Run: headless pygame with SDL's dummy video driver; simulated clock (each Clock.tick advances the game by its frame time, no real sleeping); random seed 0; keys injected as events and as key.get_pressed() state; mouse plan: one left click at the window centre at the start of phase 2, then a move to the lower-right quarter at the start of phase 3; restart key R tapped at the start of phases 3 and 4.
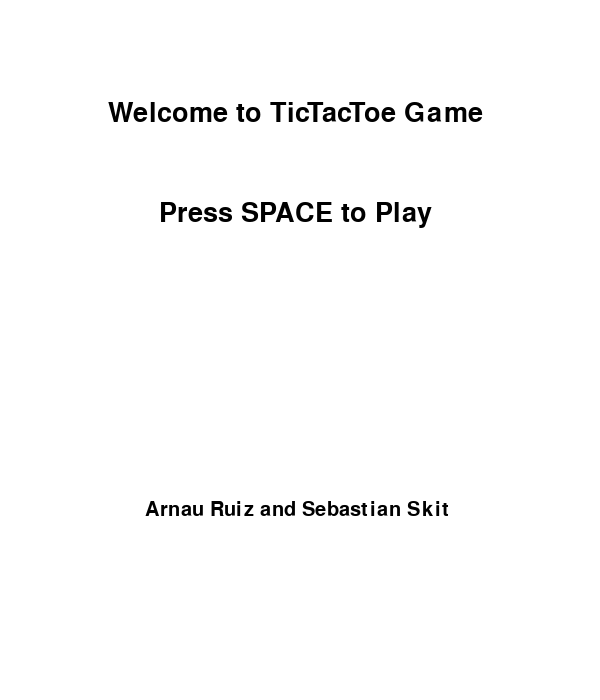
Frame 1 of 4 · flips 1–60 · no input
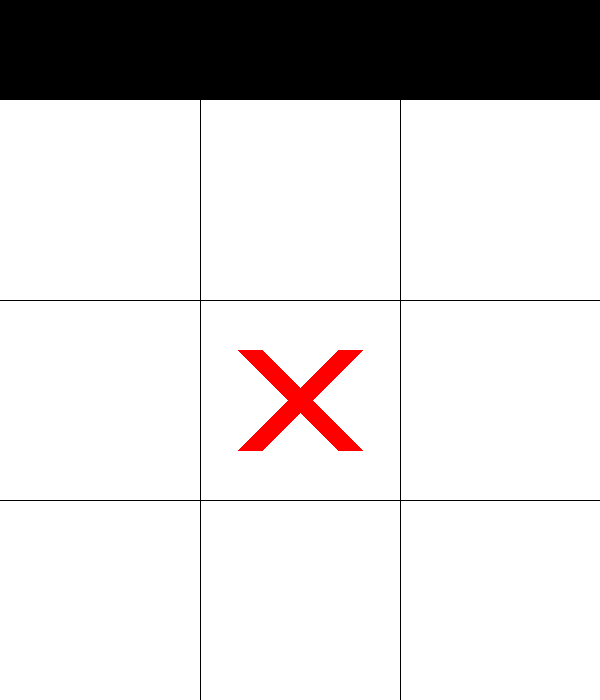
Frame 2 of 4 · flips 61–180 · clicked the window centre · tapped SPACE, RETURN · held RIGHT (→), D
Frame 3 of 4 · flips 181–300 · moved the mouse to the lower-right quarter · tapped R · held DOWN (↓), S · screen unchanged from frame 2, image omitted
Frame 4 of 4 · flips 301–420 · tapped R · held LEFT (←), A, UP (↑), W · screen unchanged from frame 3, image omitted

The pygame program that drew these frames:

import sys
import pygame

pygame.init()

#Colors
BLACK = (0, 0, 0)
WHITE = (255, 255, 255)
RED = (255, 0, 0)
GREEN = (0, 255, 0)
BLUE = (0, 0, 255)

#Constants
GAME_SIZE = WIDTH, HEIGHT = 600, 600
TOTAL_SIZE = WIDTH, HEIGHT2 = 600, 700
EXTRA_SIZE = 100
CIRCLE_RADIUS = 60
CIRCLE_WIDTH = 20
CROSS_WIDTH = 25
SPACE = 50

#Variables
vectorLinesList = [
    #Vertical Lines
    (WIDTH/3, EXTRA_SIZE), (WIDTH/3, HEIGHT + EXTRA_SIZE), 
    (WIDTH * 2/3, EXTRA_SIZE), (WIDTH * 2/3, HEIGHT + EXTRA_SIZE),
    #Horizontal Lines
    (0, HEIGHT/3 + EXTRA_SIZE), (WIDTH, HEIGHT/3 + EXTRA_SIZE), 
    (0, HEIGHT * 2/3 + EXTRA_SIZE), (WIDTH, HEIGHT * 2/3 + EXTRA_SIZE),
    ]

screenMatrix = [
    [None, None, None],
    [None, None, None],
    [None, None, None]
    ]

player = "X"
playerTurn = "Turn of X"
gameOver = False 
initScreenStatus = True

#Pantalla
screen = pygame.display.set_mode(TOTAL_SIZE)
font = pygame.font.Font(None,40)
font2 = pygame.font.Font(None,30)
title = font.render("Welcome to TicTacToe Game ", True, BLACK)
caption = font.render("Press SPACE to Play ", True, BLACK)
authors = font2.render("Arnau Ruiz and Sebastian Skit ", True, BLACK)
titleWidth = title.get_width()/2
captionWidth = caption.get_width()/2
authorsWidth = authors.get_width()/2

vectorFontList = [
    ((WIDTH//2-titleWidth,HEIGHT/6)),  #Title
    ((WIDTH//2-captionWidth,HEIGHT/3)),  #Caption
    ((WIDTH//2-authorsWidth,HEIGHT*5/6)) #Authors
    ]

def drawInitScreen():
    pygame.display.set_caption("Menu")
    screen.fill(WHITE)
    screen.blit(title,vectorFontList[0])
    screen.blit(caption,vectorFontList[1])
    screen.blit(authors,vectorFontList[2])
   

def drawGameScreen():
    pygame.display.set_caption("TicTacToe")
    screen.fill(WHITE)
    pygame.draw.rect(screen, BLACK, (0, 0, WIDTH, EXTRA_SIZE))
    for i in range(0,len(vectorLinesList),2):
        pygame.draw.line(screen, BLACK, vectorLinesList[i], vectorLinesList[i+1])
   
def drawFigures():
    for row in range(3):
        for col in range(3):
            if screenMatrix[row][col] == "O":
                pygame.draw.circle(
                    screen,     
                    BLUE, 
                    (int(col * WIDTH/3 + WIDTH/6), int(row * HEIGHT/3 + HEIGHT/6 + EXTRA_SIZE)),
                    CIRCLE_RADIUS, 
                    CIRCLE_WIDTH
                    )
            elif screenMatrix[row][col] == "X":
                pygame.draw.line(
                    screen, 
                    RED,
                    (int(col * WIDTH/3 + SPACE), int(row * HEIGHT/3 + SPACE + EXTRA_SIZE)),
                    (int((col + 1) * WIDTH/3 - SPACE), int((row + 1) * HEIGHT/3 - SPACE + EXTRA_SIZE)), 
                    CROSS_WIDTH
                    )
                pygame.draw.line(
                    screen, 
                    RED, 
                    (int(col * WIDTH/3 + SPACE), int((row + 1) * HEIGHT / 3 - SPACE + EXTRA_SIZE)),
                    (int((col + 1) * WIDTH/3 - SPACE), int(row * HEIGHT/3 + SPACE + EXTRA_SIZE)), 
                    CROSS_WIDTH
                    )

def checkWinner():
    #Check Rows
    for row in range(3):
        if screenMatrix[row][0] == screenMatrix[row][1] == screenMatrix[row][2] and screenMatrix[row][0] is not None:
            return screenMatrix[row][0]
    
    #Check Columns
    for col in range(3):
        if screenMatrix[0][col] == screenMatrix[1][col] == screenMatrix[2][col] and screenMatrix[0][col] is not None:
            return screenMatrix[0][col]
    
    #Check Diagonals
    if screenMatrix[0][0] == screenMatrix[1][1] == screenMatrix[2][2] and screenMatrix[0][0] is not None:
        return screenMatrix[0][0]
    if screenMatrix[0][2] == screenMatrix[1][1] == screenMatrix[2][0] and screenMatrix[0][2] is not None:
        return screenMatrix[0][2]
    else:
        return None

def isDraw():
    for row in screenMatrix:
        if None in row:
            return False
    return True

def gameReset():
    global screenMatrix, player, gameOver
    screenMatrix = [
            [None, None, None],
            [None, None, None],
            [None, None, None]
            ]
    player = "X"
    gameOver = False
    screen.fill(WHITE)
    drawGameScreen()

while True:
    for event in pygame.event.get():
        if event.type == pygame.QUIT:
            pygame.quit()
            sys.exit()
        
        if initScreenStatus:
            if event.type == pygame.KEYDOWN and event.key == pygame.K_SPACE:
                initScreenStatus = False
                drawGameScreen()
                
        else:
            if event.type == pygame.MOUSEBUTTONDOWN and not gameOver:
                #Coord X 
                mouseX = event.pos[0]  
                #Coord Y
                mouseY = event.pos[1] - EXTRA_SIZE
                if mouseY >= 0 and mouseY < HEIGHT:
                    clickedCol = mouseX//(WIDTH//3)
                    clickedRow = mouseY//(HEIGHT//3)
                    
                    if screenMatrix[clickedRow][clickedCol] is None: 
                        screenMatrix[clickedRow][clickedCol] = player
                        
                        if checkWinner():
                            gameOver = True
                        elif isDraw():
                            gameOver = True
                    
                        if player == "X":
                            player = "O"
                        else:
                            player = "X"

            if gameOver and event.type == pygame.KEYDOWN:
                if event.key == pygame.K_r:
                    gameReset()

    if initScreenStatus:
        drawInitScreen()
    else:
        drawGameScreen()
        drawFigures()
    pygame.display.update()
